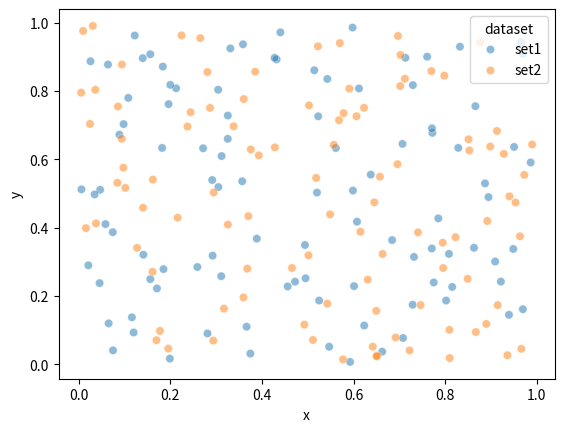

Python code for this plot:
# Sample larger dataset
import pandas as pd
import numpy as np
import seaborn as sns
import matplotlib.pyplot as plt

# Generate random data
np.random.seed(42)
large_data1 = pd.DataFrame({
    'x': np.random.rand(100),
    'y': np.random.rand(100),
    'dataset': ['set1'] * 100
})

large_data2 = pd.DataFrame({
    'x': np.random.rand(100),
    'y': np.random.rand(100),
    'dataset': ['set2'] * 100
})

# Combine the larger datasets
large_combined_data = pd.concat([large_data1, large_data2])

# Create the scatter plot with transparency
sns.scatterplot(data=large_combined_data, x='x', y='y', hue='dataset', alpha=0.5)
plt.show()
